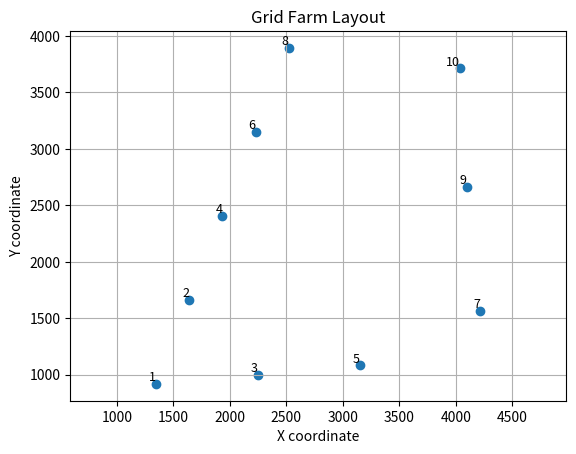

Python code for this plot:
import matplotlib.pyplot as plt

# Grid farm layout data
layout_x = [
    1347.6, 1640.9, 2248, 1934.2, 3149.3,
    2227.5, 4218.2, 2520.8, 4097, 4036.4
]

layout_y = [
    919, 1662.5, 1001, 2406, 1083.9,
    3149.5, 1564.4, 3893, 2666.3, 3711.2
]

# Plot
plt.figure()
plt.scatter(layout_x, layout_y)
plt.xlabel("X coordinate")
plt.ylabel("Y coordinate")
plt.title("Grid Farm Layout")
plt.axis("equal")
plt.grid(True)

# Optional: label each point
for i, (x, y) in enumerate(zip(layout_x, layout_y), start=1):
    plt.text(x, y, f"{i}", fontsize=9, ha="right", va="bottom")

plt.show()
